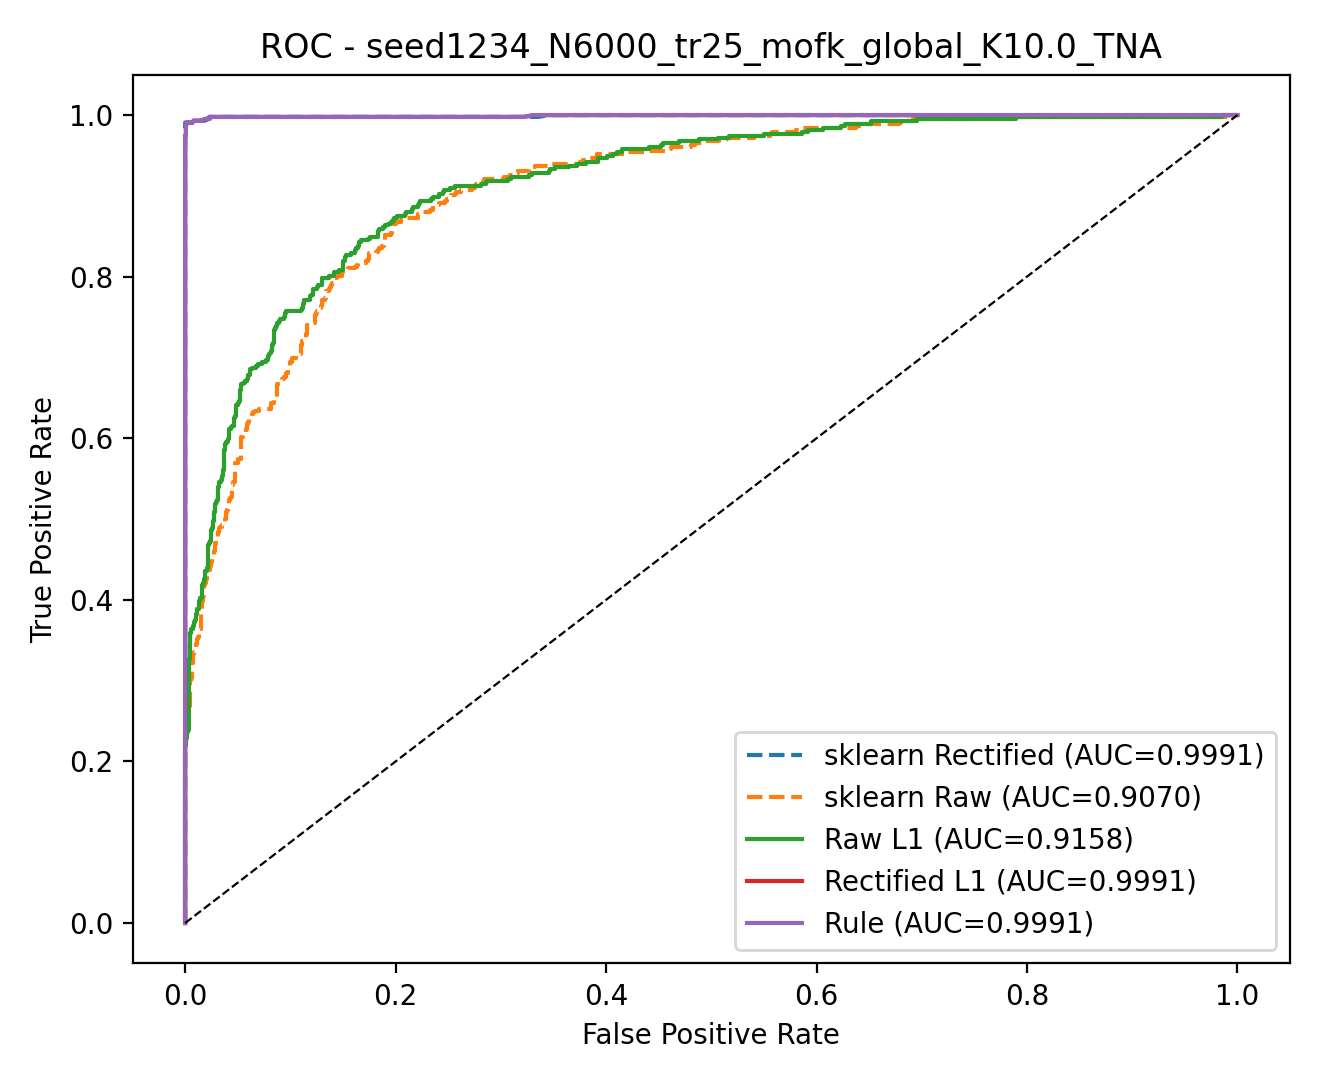

The file beside this chart, header and first rows:
model, fpr, tpr, threshold
rule, 0.0, 0.0, inf
rule, 0.0, 0.002315, 1
rule, 0.0, 0.006944, 0.9999
rule, 0.0, 0.0162, 0.9997
rule, 0.0, 0.02083, 0.9997
rule, 0.0, 0.04167, 0.9994
rule, 0.0, 0.0463, 0.9994
rule, 0.0, 0.04861, 0.9994
rule, 0.0, 0.05324, 0.9994
rule, 0.0, 0.07639, 0.9992
rule, 0.0, 0.08102, 0.9992
rule, 0.0, 0.08796, 0.9992
rule, 0.0, 0.09259, 0.9991
rule, 0.0, 0.1042, 0.9991
rule, 0.0, 0.1088, 0.999
rule, 0.0, 0.1111, 0.9989
rule, 0.0, 0.9491, 0.9989
rule, 0.0, 0.9745, 0.9972
rule, 0.0007128, 0.9745, 0.9969
rule, 0.0007128, 0.9884, 0.9923
rule, 0.001426, 0.9884, 0.7888
rule, 0.001426, 0.9907, 0.5751
rule, 0.002138, 0.9907, 0.5351
rule, 0.003564, 0.9907, 0.3032
rule, 0.007128, 0.9907, 0.03844
rule, 0.008553, 0.9931, 0.02347
rule, 0.0114, 0.9931, 0.01681
rule, 0.01283, 0.9931, 0.01382
rule, 0.01497, 0.9931, 0.01272
rule, 0.01924, 0.9954, 0.00812
rule, 0.02281, 0.9954, 0.007502
rule, 0.02352, 0.9954, 0.006857
rule, 0.02352, 0.9977, 0.006162
rule, 0.02922, 0.9977, 0.002945
rule, 0.03207, 0.9977, 0.002312
rule, 0.03706, 0.9977, 0.001703
rule, 0.0392, 0.9977, 0.001539
rule, 0.04063, 0.9977, 0.001509
rule, 0.04277, 0.9977, 0.001475
rule, 0.04562, 0.9977, 0.001276
rule, 0.04704, 0.9977, 0.001241
rule, 0.05132, 0.9977, 0.0008774
rule, 0.05346, 0.9977, 0.0008754
rule, 0.05916, 0.9977, 0.0007182
rule, 0.06344, 0.9977, 0.0006826
rule, 0.06629, 0.9977, 0.0006636
rule, 0.06842, 0.9977, 0.0006597
rule, 0.07627, 0.9977, 0.0004507
rule, 0.07769, 0.9977, 0.0004507
rule, 0.08125, 0.9977, 0.0003919
rule, 0.08268, 0.9977, 0.0003628
rule, 0.09408, 0.9977, 0.0002587
rule, 0.09694, 0.9977, 0.0002547
rule, 0.1083, 0.9977, 0.0001758
rule, 0.1105, 0.9977, 0.0001758
rule, 0.1112, 0.9977, 0.0001681
rule, 0.114, 0.9977, 0.0001575
rule, 0.1148, 0.9977, 0.0001513
rule, 0.1169, 0.9977, 0.0001476
rule, 0.119, 0.9977, 0.0001442
... 1,494 more rows
